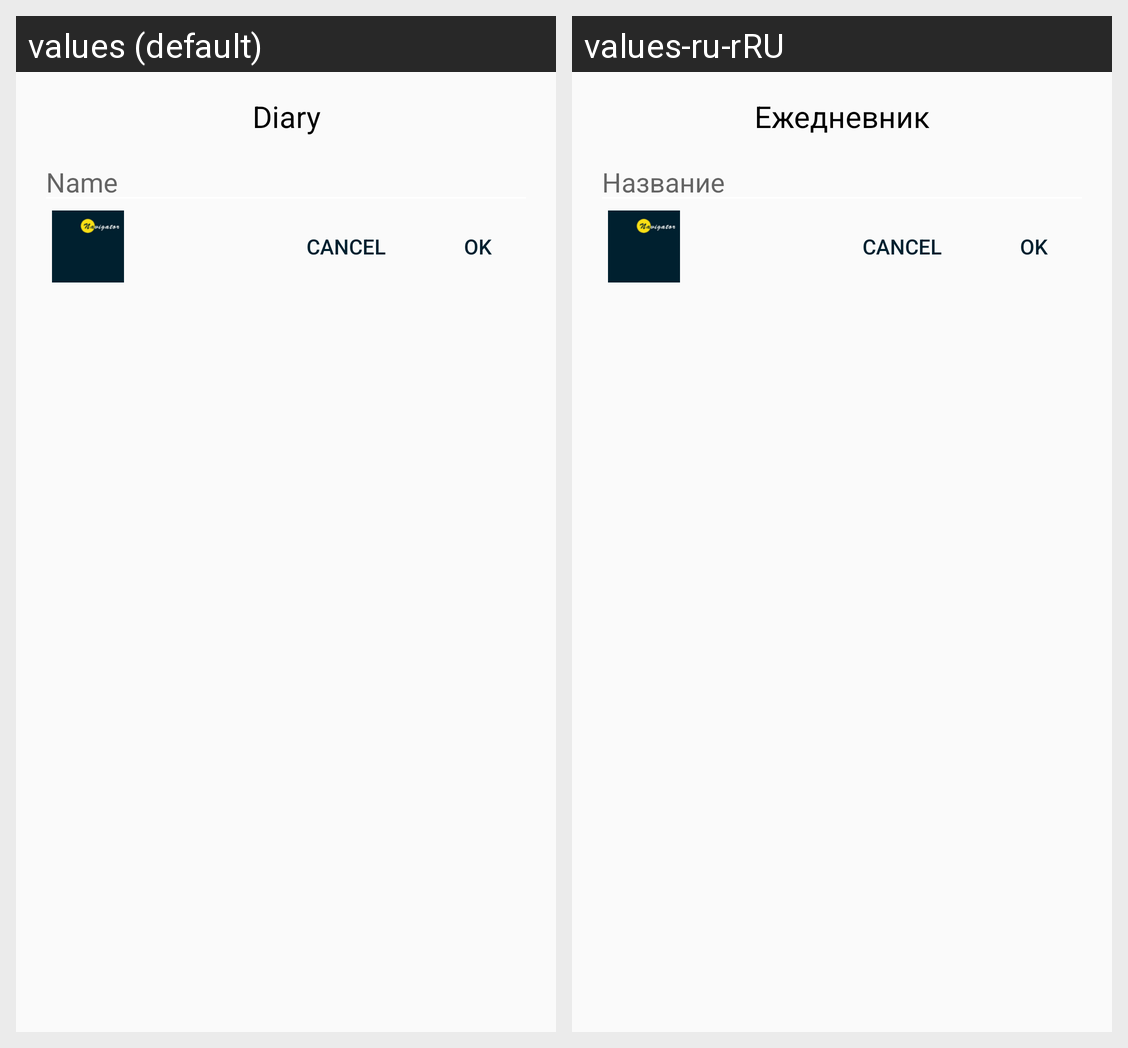

Strings drawn on this Android screen and how each of the app's shown locales translates them:
Android screen res/layout/dialog_chapter_name.xml rendered under 2 locales, left to right: values (default), values-ru-rRU. Device: Nexus 5 (rendered at 1080×1920; each locale shown at half size, 540×960, under a caption strip naming it); theme AppTheme.
Strings drawn on this screen, with the default value and each locale's value (text and hints the layout hard-codes, and strings that could not be matched under every locale, appear in the picture but are not listed):

name_hint
  values: Name
  values-ru-rRU: Название

diary_title
  values: Diary
  values-ru-rRU: Ежедневник
